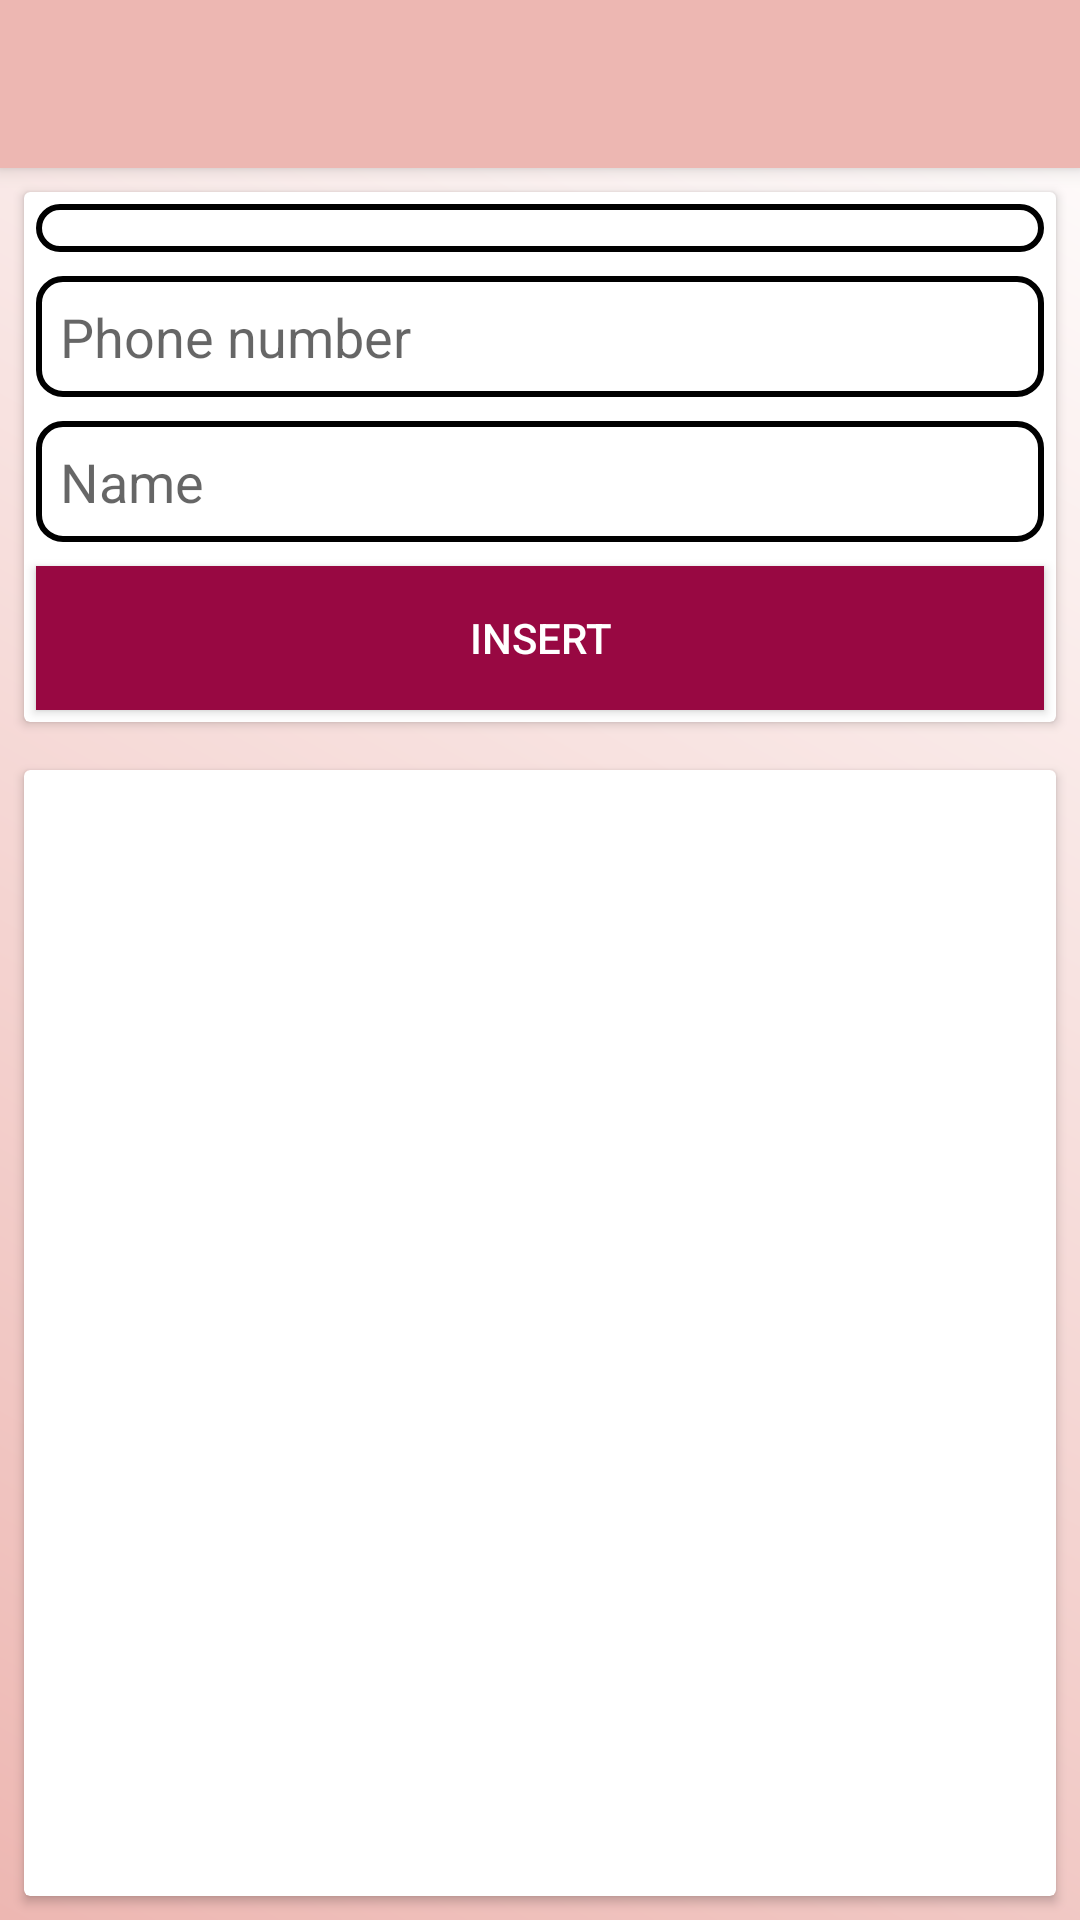

The Android layout XML behind this screen, and the referenced resources:
<!-- AndroidManifest.xml: application theme AppTheme -->
<!-- res/layout/activity_numbers_list.xml -->
<?xml version="1.0" encoding="utf-8"?>
<LinearLayout xmlns:android="http://schemas.android.com/apk/res/android"
    xmlns:app="http://schemas.android.com/apk/res-auto"
    xmlns:tools="http://schemas.android.com/tools"
    android:layout_width="match_parent"
    android:layout_height="match_parent"
    android:background="@drawable/gradient_background"
    android:orientation="vertical"
    tools:context=".ui.NumbersList">

    <android.support.v7.widget.Toolbar
        android:id="@+id/my_toolbar_list"
        android:layout_width="match_parent"
        android:background="@color/colorPrimary"
        app:titleTextColor="#fff"
        android:layout_height="?attr/actionBarSize"
        android:elevation="4dp" />

    <android.support.v7.widget.CardView
        android:layout_width="match_parent"
        android:padding="8dp"
        android:layout_margin="8dp"
        android:layout_height="wrap_content">
        <LinearLayout
            android:layout_width="match_parent"
            android:layout_height="wrap_content"
            android:orientation="vertical">
            <android.support.v7.widget.AppCompatSpinner
                android:layout_width="match_parent"
                android:id="@+id/category_spinner"
                android:background="@drawable/edit_text"
                android:padding="8dp"
                android:layout_margin="4dp"
                android:layout_height="wrap_content" />

            <EditText
                android:layout_width="match_parent"
                android:background="@drawable/edit_text"
                android:hint="@string/phone_number"
                android:padding="8dp"
                android:layout_margin="4dp"
                android:layout_height="wrap_content"
                android:id="@+id/new_phone_number"/>
            <EditText
                android:layout_width="match_parent"
                android:background="@drawable/edit_text"
                android:hint="@string/name"
                android:padding="8dp"
                android:layout_margin="4dp"
                android:layout_height="wrap_content"
                android:id="@+id/new_phone_name"/>

            <Button
                android:id="@+id/new_insert"
                android:background="@color/btn_background"
                android:textColor="#fff"
                android:layout_margin="4dp"
                android:layout_width="match_parent"
                android:layout_height="wrap_content"
                android:text="@string/insert"/>
        </LinearLayout>
    </android.support.v7.widget.CardView>

    <android.support.v7.widget.CardView
        android:layout_width="match_parent"
        android:padding="8dp"
        android:layout_margin="8dp"
        android:layout_height="match_parent">
        <LinearLayout
            android:layout_width="match_parent"
            android:orientation="vertical"
            android:layout_height="wrap_content">
            <ListView
                android:id="@+id/insert_list_view"
                android:layout_width="match_parent"
                android:layout_height="match_parent" />
        </LinearLayout>
    </android.support.v7.widget.CardView>

</LinearLayout>
<!-- resources referenced by this layout -->
<resources>
  <color name="btn_background">#980842</color>
  <color name="colorPrimary">#edb7b2</color>
  <!-- drawable edit_text (drawable) -->
  <?xml version="1.0" encoding="utf-8"?>
  <shape xmlns:android="http://schemas.android.com/apk/res/android"
      android:shape="rectangle" android:padding="10dp">
      <solid android:color="#FFFFFF"/>
      <stroke
          android:color="#000"
          android:width="2dp" />
      <corners
          android:bottomRightRadius="8dp"
          android:bottomLeftRadius="8dp"
          android:topLeftRadius="8dp"
          android:topRightRadius="8dp"/>
  </shape>
  <!-- drawable gradient_background (drawable) -->
  <shape xmlns:android="http://schemas.android.com/apk/res/android" android:shape="rectangle" >
      <gradient
          android:startColor="@color/colorPrimary"
          android:endColor="#FFF"
          android:angle="45"/>
      <corners
          android:radius="0dp"/>
  </shape>
  <string name="insert">Insert</string>
  <string name="name">Name</string>
  <string name="phone_number">Phone number</string>
  <style name="AppTheme" parent="Theme.AppCompat.Light.DarkActionBar">
          
          <item name="colorPrimary">@color/colorPrimary</item>
          <item name="colorPrimaryDark">@color/colorPrimaryDark</item>
          <item name="colorAccent">@color/colorAccent</item>
      </style>
  <color name="colorPrimaryDark">#ba8783</color>
  <color name="colorAccent">#FF4081</color>
</resources>
